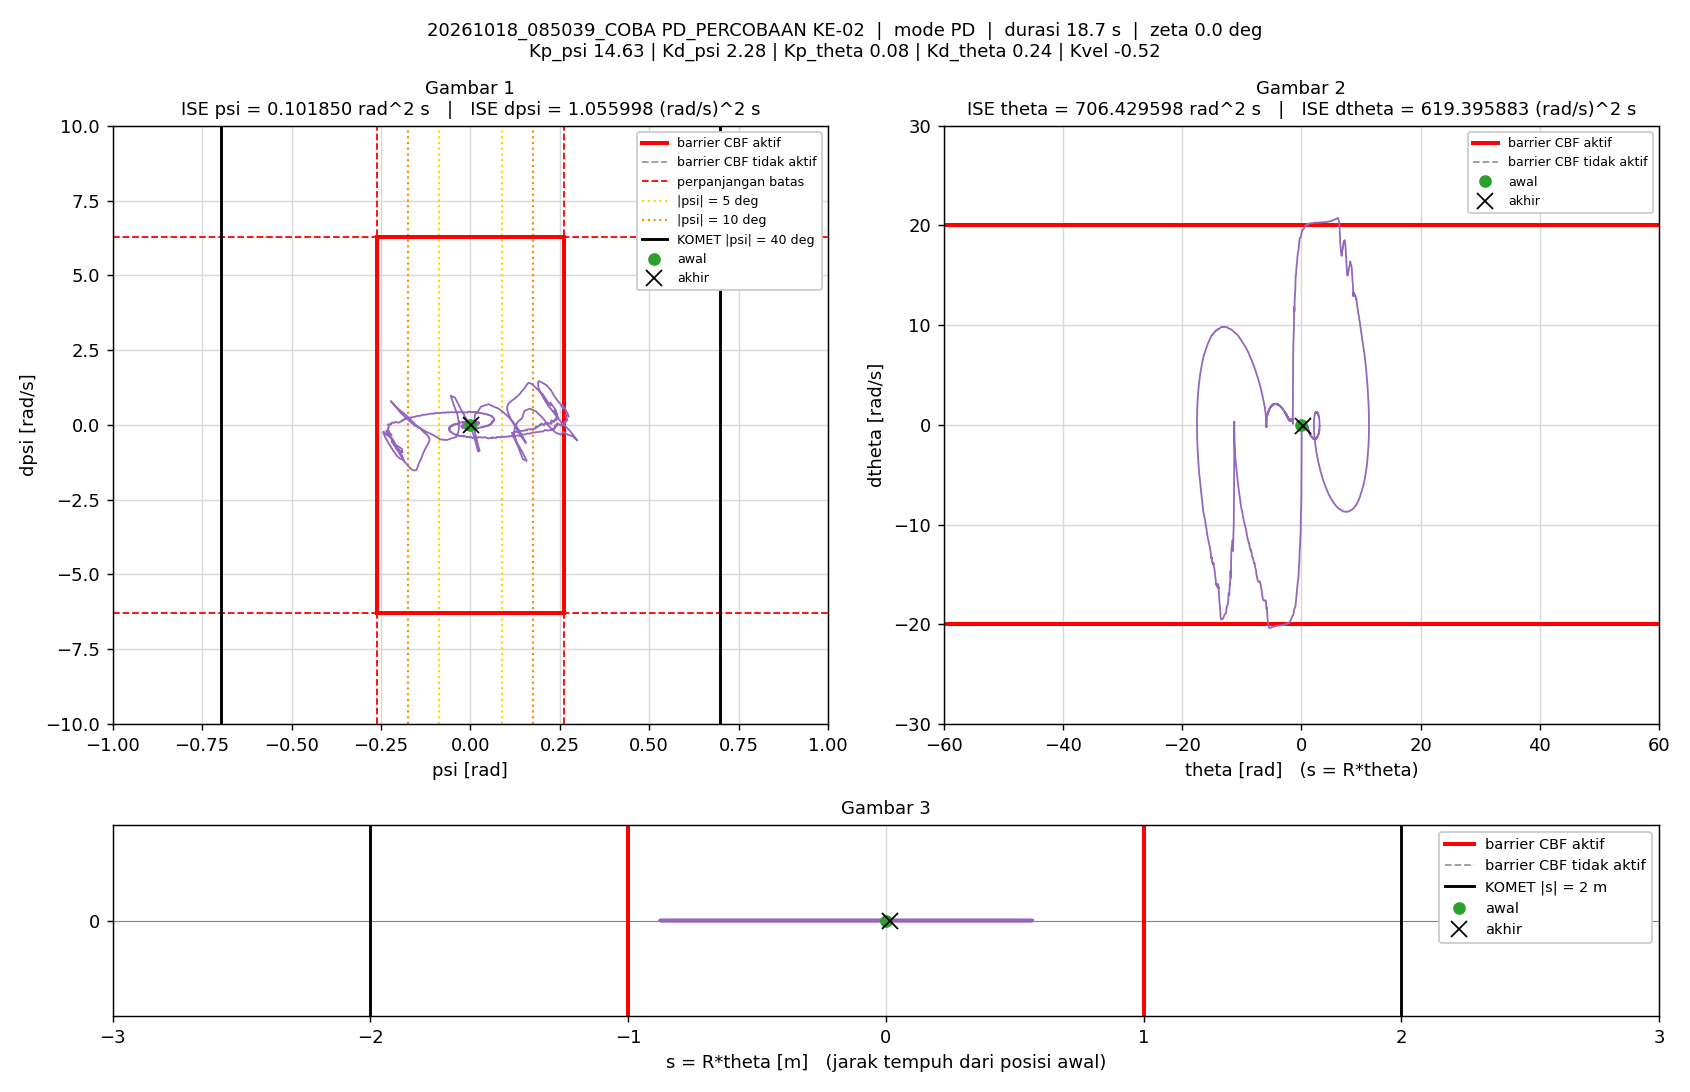

Source data for this figure (header and first rows):
t_s, theta_rad, dtheta_rad_s, psi_rad, dpsi_rad_s, error_theta, error_dtheta, error_psi, error_dpsi, u_PD_Nm, u_Nm, status_cbf, dorong_N, ISE_theta, ISE_dtheta, ISE_psi, ISE_dpsi, Kp_psi, Kd_psi, Kp_theta, Kd_theta, Kvel, Alpha_1, Alpha_2
0.005, 0, 0, -1.5560297e-07, 0, 0, 0, 1.5560297e-07, 0, -2.2764715e-06, -2.2764715e-06, -, 0, 0, 0, 1.2106142e-16, 0, 14.63, 2.28, 0.08, 0.24, -0.52, 32.49, 51.13
0.01, 4.0368797e-05, 0.01064, -1.7386782e-06, -0.0003548, -4.0368797e-05, -0.01064, 1.7386782e-06, 0.0003548, 0.001722, 0.001722, -, 0, 8.148199e-12, 5.6570086e-07, 1.5236072e-14, 6.2950473e-10, 14.63, 2.28, 0.08, 0.24, -0.52, 32.49, 51.13
0.015, 0.0001084, 0.01618, -9.2469509e-06, -0.001752, -0.0001084, -0.01618, 9.2469509e-06, 0.001752, -0.0002393, -0.0002393, -, 0, 6.6931851e-11, 1.8741902e-06, 4.4276658e-13, 1.5982014e-08, 14.63, 2.28, 0.08, 0.24, -0.52, 32.49, 51.13
0.02, 0.000202, 0.02218, -3.7724386e-05, -0.006594, -0.000202, -0.02218, 3.7724386e-05, 0.006594, -0.01025, -0.01025, -, 0, 2.708849e-10, 4.3339713e-06, 7.5584132e-12, 2.3339874e-07, 14.63, 2.28, 0.08, 0.24, -0.52, 32.49, 51.13
0.025, 0.0003373, 0.02959, -6.8086986e-05, -0.006491, -0.0003373, -0.02959, 6.8086986e-05, 0.006491, -0.008665, -0.008665, -, 0, 8.3960559e-10, 8.7131971e-06, 3.0737602e-11, 4.4404361e-07, 14.63, 2.28, 0.08, 0.24, -0.52, 32.49, 51.13
0.03, 0.0004404, 0.01931, -0.0001081, -0.00439, -0.0004404, -0.01931, 0.0001081, 0.00439, -0.00692, -0.00692, -, 0, 1.809335e-09, 1.0578336e-05, 8.9181755e-11, 5.4040355e-07, 14.63, 2.28, 0.08, 0.24, -0.52, 32.49, 51.13
0.035, 0.0005122, 0.01315, -0.0001279, -0.001595, -0.0005122, -0.01315, 0.0001279, 0.001595, -0.002311, -0.002311, -, 0, 3.1208829e-09, 1.1442849e-05, 1.709782e-10, 5.531244e-07, 14.63, 2.28, 0.08, 0.24, -0.52, 32.49, 51.13
0.04, 0.0005398, 0.006922, -0.000158, -0.002529, -0.0005398, -0.006922, 0.000158, 0.002529, -0.006372, -0.006372, -, 0, 4.5780025e-09, 1.1682453e-05, 2.9581908e-10, 5.8509479e-07, 14.63, 2.28, 0.08, 0.24, -0.52, 32.49, 51.13
0.045, 0.0006152, 0.01704, -0.0001421, 0.003527, -0.0006152, -0.01704, 0.0001421, -0.003527, 0.0101, 0.0101, -, 0, 6.4702295e-09, 1.3134361e-05, 3.9673139e-10, 6.4730101e-07, 14.63, 2.28, 0.08, 0.24, -0.52, 32.49, 51.13
0.05, 0.0006678, 0.01166, -0.0001451, 0.002092, -0.0006678, -0.01166, 0.0001451, -0.002092, 0.005498, 0.005498, -, 0, 8.7000646e-09, 1.3813563e-05, 5.0201267e-10, 6.6918631e-07, 14.63, 2.28, 0.08, 0.24, -0.52, 32.49, 51.13
0.055, 0.0008207, 0.0326, -0.0001274, -0.006121, -0.0008207, -0.0326, 0.0001274, 0.006121, -0.00793, -0.00793, -, 0, 1.2068162e-08, 1.9128772e-05, 5.8317324e-10, 8.5653061e-07, 14.63, 2.28, 0.08, 0.24, -0.52, 32.49, 51.13
0.06, 0.001051, 0.0479, -0.0001517, -0.01101, -0.001051, -0.0479, 0.0001517, 0.01101, -0.01574, -0.01574, -, 0, 1.7586148e-08, 3.0601943e-05, 6.9821612e-10, 1.4623883e-06, 14.63, 2.28, 0.08, 0.24, -0.52, 32.49, 51.13
0.065, 0.001275, 0.04833, -0.000203, -0.004215, -0.001275, -0.04833, 0.000203, 0.004215, -0.0008789, -0.0008789, -, 0, 2.5708437e-08, 4.22823e-05, 9.0424599e-10, 1.551234e-06, 14.63, 2.28, 0.08, 0.24, -0.52, 32.49, 51.13
0.07, 0.001411, 0.03032, -0.0002642, -0.0005556, -0.001411, -0.03032, 0.0002642, 0.0005556, 0.002257, 0.002257, -, 0, 3.5662139e-08, 4.687783e-05, 1.253264e-09, 1.5527776e-06, 14.63, 2.28, 0.08, 0.24, -0.52, 32.49, 51.13
0.075, 0.001602, 0.03966, -0.0002523, 0.0005138, -0.001602, -0.03966, 0.0002523, -0.0005138, 0.007127, 0.007127, -, 0, 4.8493456e-08, 5.4744209e-05, 1.5716579e-09, 1.5540975e-06, 14.63, 2.28, 0.08, 0.24, -0.52, 32.49, 51.13
0.08, 0.001818, 0.04627, -0.0002627, -0.002917, -0.001818, -0.04627, 0.0002627, 0.002917, 0.0007571, 0.0007571, -, 0, 6.5013034e-08, 6.5450816e-05, 1.916668e-09, 1.5966463e-06, 14.63, 2.28, 0.08, 0.24, -0.52, 32.49, 51.13
0.085, 0.002134, 0.06126, -0.0002525, -0.00795, -0.002134, -0.06126, 0.0002525, 0.00795, -0.006947, -0.006947, -, 0, 8.7775822e-08, 8.4217348e-05, 2.2355658e-09, 1.9126543e-06, 14.63, 2.28, 0.08, 0.24, -0.52, 32.49, 51.13
0.09, 0.002478, 0.07028, -0.0002764, -0.006532, -0.002478, -0.07028, 0.0002764, 0.006532, -0.001871, -0.001871, -, 0, 1.1848832e-07, 0.0001089, 2.6175853e-09, 2.1259801e-06, 14.63, 2.28, 0.08, 0.24, -0.52, 32.49, 51.13
0.095, 0.002764, 0.06103, -0.0003522, -0.008477, -0.002764, -0.06103, 0.0003522, 0.008477, -0.009614, -0.009614, -, 0, 1.5670061e-07, 0.0001275, 3.2378481e-09, 2.4852974e-06, 14.63, 2.28, 0.08, 0.24, -0.52, 32.49, 51.13
0.1, 0.003078, 0.06538, -0.0003958, -0.007411, -0.003078, -0.06538, 0.0003958, 0.007411, -0.006752, -0.006752, -, 0, 2.0406786e-07, 0.0001489, 4.0213335e-09, 2.7599436e-06, 14.63, 2.28, 0.08, 0.24, -0.52, 32.49, 51.13
0.105, 0.003346, 0.05852, -0.0004556, -0.002418, -0.003346, -0.05852, 0.0004556, 0.002418, 0.002135, 0.002135, -, 0, 2.6005709e-07, 0.000166, 5.0590504e-09, 2.7891871e-06, 14.63, 2.28, 0.08, 0.24, -0.52, 32.49, 51.13
0.11, 0.003589, 0.05424, -0.0005, -0.001027, -0.003589, -0.05424, 0.0005, 0.001027, 0.003649, 0.003649, -, 0, 3.2447867e-07, 0.0001807, 6.3088534e-09, 2.7944587e-06, 14.63, 2.28, 0.08, 0.24, -0.52, 32.49, 51.13
0.115, 0.003926, 0.06643, -0.0004773, -0.00133, -0.003926, -0.06643, 0.0004773, 0.00133, 0.006242, 0.006242, -, 0, 4.0153611e-07, 0.0002028, 7.4481181e-09, 2.8032989e-06, 14.63, 2.28, 0.08, 0.24, -0.52, 32.49, 51.13
0.12, 0.004322, 0.0768, -0.0004677, -0.00695, -0.004322, -0.0768, 0.0004677, 0.00695, -0.003909, -0.003909, -, 0, 4.949324e-07, 0.0002323, 8.5418467e-09, 3.0448005e-06, 14.63, 2.28, 0.08, 0.24, -0.52, 32.49, 51.13
0.125, 0.004795, 0.09136, -0.000478, -0.01402, -0.004795, -0.09136, 0.000478, 0.01402, -0.01665, -0.01665, -, 0, 6.098916e-07, 0.000274, 9.6843694e-09, 4.0276625e-06, 14.63, 2.28, 0.08, 0.24, -0.52, 32.49, 51.13
0.13, 0.005255, 0.09377, -0.0005505, -0.01358, -0.005255, -0.09377, 0.0005505, 0.01358, -0.01609, -0.01609, -, 0, 7.4796939e-07, 0.000318, 1.1199545e-08, 4.9497041e-06, 14.63, 2.28, 0.08, 0.24, -0.52, 32.49, 51.13
0.135, 0.005567, 0.08255, -0.0007062, -0.001877, -0.005567, -0.08255, 0.0007062, 0.001877, 0.005645, 0.005645, -, 0, 9.0293139e-07, 0.0003521, 1.3693451e-08, 4.9673288e-06, 14.63, 2.28, 0.08, 0.24, -0.52, 32.49, 51.13
0.14, 0.005786, 0.06166, -0.0008452, -0.001511, -0.005786, -0.06166, 0.0008452, 0.001511, -0.0005492, -0.0005492, -, 0, 1.0703366e-06, 0.0003711, 1.72654e-08, 4.9787374e-06, 14.63, 2.28, 0.08, 0.24, -0.52, 32.49, 51.13
0.145, 0.006215, 0.08003, -0.0008002, -0.00586, -0.006215, -0.08003, 0.0008002, 0.00586, -0.005365, -0.005365, -, 0, 1.2634715e-06, 0.0004031, 2.0467396e-08, 5.1504555e-06, 14.63, 2.28, 0.08, 0.24, -0.52, 32.49, 51.13
0.15, 0.006694, 0.09016, -0.0007834, -0.006575, -0.006694, -0.09016, 0.0007834, 0.006575, -0.004278, -0.004278, -, 0, 1.4874968e-06, 0.0004437, 2.3535906e-08, 5.3665995e-06, 14.63, 2.28, 0.08, 0.24, -0.52, 32.49, 51.13
0.155, 0.007131, 0.09084, -0.0008346, -0.007689, -0.007131, -0.09084, 0.0008346, 0.007689, -0.007368, -0.007368, -, 0, 1.7417697e-06, 0.000485, 2.7019014e-08, 5.6621866e-06, 14.63, 2.28, 0.08, 0.24, -0.52, 32.49, 51.13
0.16, 0.007605, 0.09726, -0.0008674, -0.005874, -0.007605, -0.09726, 0.0008674, 0.005874, -0.002132, -0.002132, -, 0, 2.0309242e-06, 0.0005323, 3.0781196e-08, 5.8347037e-06, 14.63, 2.28, 0.08, 0.24, -0.52, 32.49, 51.13
0.165, 0.008039, 0.0948, -0.0009453, -0.0074, -0.008039, -0.0948, 0.0009453, 0.0074, -0.007308, -0.007308, -, 0, 2.3540835e-06, 0.0005772, 3.5249131e-08, 6.1085237e-06, 14.63, 2.28, 0.08, 0.24, -0.52, 32.49, 51.13
0.17, 0.008573, 0.1059, -0.0009533, -0.006507, -0.008573, -0.1059, 0.0009533, 0.006507, -0.002683, -0.002683, -, 0, 2.7215377e-06, 0.0006333, 3.9793393e-08, 6.3202376e-06, 14.63, 2.28, 0.08, 0.24, -0.52, 32.49, 51.13
0.175, 0.009055, 0.107, -0.001034, -0.005951, -0.009055, -0.107, 0.001034, 0.005951, -0.002303, -0.002303, -, 0, 3.1314922e-06, 0.0006905, 4.5144124e-08, 6.4973245e-06, 14.63, 2.28, 0.08, 0.24, -0.52, 32.49, 51.13
0.18, 0.009632, 0.1184, -0.001053, -0.005087, -0.009632, -0.1184, 0.001053, 0.005087, 0.002177, 0.002177, -, 0, 3.5954021e-06, 0.0007606, 5.0687861e-08, 6.6267063e-06, 14.63, 2.28, 0.08, 0.24, -0.52, 32.49, 51.13
0.185, 0.01025, 0.126, -0.001085, -0.009517, -0.01025, -0.126, 0.001085, 0.009517, -0.00651, -0.00651, -, 0, 4.1210793e-06, 0.00084, 5.6573184e-08, 7.0796061e-06, 14.63, 2.28, 0.08, 0.24, -0.52, 32.49, 51.13
0.19, 0.01088, 0.12, -0.001144, -0.01331, -0.01088, -0.12, 0.001144, 0.01331, -0.01743, -0.01743, -, 0, 4.7125774e-06, 0.000912, 6.3121463e-08, 7.9658448e-06, 14.63, 2.28, 0.08, 0.24, -0.52, 32.49, 51.13
0.195, 0.01136, 0.1041, -0.001253, -0.004553, -0.01136, -0.1041, 0.001253, 0.004553, -0.002827, -0.002827, -, 0, 5.3577886e-06, 0.0009662, 7.0977613e-08, 8.0694961e-06, 14.63, 2.28, 0.08, 0.24, -0.52, 32.49, 51.13
0.2, 0.01157, 0.07186, -0.001451, 0.009062, -0.01157, -0.07186, 0.001451, -0.009062, 0.0176, 0.0176, -, 0, 6.0268386e-06, 0.000992, 8.1505139e-08, 8.4800741e-06, 14.63, 2.28, 0.08, 0.24, -0.52, 32.49, 51.13
0.205, 0.01184, 0.06074, -0.00144, 0.01409, -0.01184, -0.06074, 0.00144, -0.01409, 0.02659, 0.02659, -, 0, 6.7282541e-06, 0.00101, 9.1871681e-08, 9.4732793e-06, 14.63, 2.28, 0.08, 0.24, -0.52, 32.49, 51.13
0.21, 0.01241, 0.07252, -0.001187, 0.0007317, -0.01241, -0.07252, 0.001187, -0.0007317, 0.002706, 0.002706, -, 0, 7.497781e-06, 0.001037, 9.8912643e-08, 9.4759564e-06, 14.63, 2.28, 0.08, 0.24, -0.52, 32.49, 51.13
0.215, 0.01319, 0.1048, -0.0008938, -0.01065, -0.01319, -0.1048, 0.0008938, 0.01065, -0.01116, -0.01116, -, 0, 8.3674509e-06, 0.001092, 1.0290659e-07, 1.0043264e-05, 14.63, 2.28, 0.08, 0.24, -0.52, 32.49, 51.13
0.22, 0.01375, 0.1012, -0.0009034, -0.01069, -0.01375, -0.1012, 0.0009034, 0.01069, -0.0122, -0.0122, -, 0, 9.3120814e-06, 0.001143, 1.0698706e-07, 1.0614579e-05, 14.63, 2.28, 0.08, 0.24, -0.52, 32.49, 51.13
0.225, 0.01403, 0.07947, -0.001082, -0.001801, -0.01403, -0.07947, 0.001082, 0.001801, 0.0002668, 0.0002668, -, 0, 1.0296878e-05, 0.001174, 1.1283614e-07, 1.0630797e-05, 14.63, 2.28, 0.08, 0.24, -0.52, 32.49, 51.13
0.23, 0.01417, 0.05479, -0.001255, 0.005682, -0.01417, -0.05479, 0.001255, -0.005682, 0.008874, 0.008874, -, 0, 1.1300882e-05, 0.001189, 1.2071376e-07, 1.0792197e-05, 14.63, 2.28, 0.08, 0.24, -0.52, 32.49, 51.13
0.235, 0.01442, 0.04613, -0.001234, 0.0039, -0.01442, -0.04613, 0.001234, -0.0039, 0.003067, 0.003067, -, 0, 1.2340088e-05, 0.0012, 1.2832346e-07, 1.0868233e-05, 14.63, 2.28, 0.08, 0.24, -0.52, 32.49, 51.13
0.24, 0.01478, 0.0541, -0.001116, 0.001185, -0.01478, -0.0541, 0.001116, -0.001185, 0.0005482, 0.0005482, -, 0, 1.3432011e-05, 0.001215, 1.345464e-07, 1.0875258e-05, 14.63, 2.28, 0.08, 0.24, -0.52, 32.49, 51.13
0.245, 0.01508, 0.05352, -0.001079, 0.001197, -0.01508, -0.05352, 0.001079, -0.001197, 0.0009936, 0.0009936, -, 0, 1.4568607e-05, 0.001229, 1.4036759e-07, 1.088242e-05, 14.63, 2.28, 0.08, 0.24, -0.52, 32.49, 51.13
0.25, 0.01532, 0.04748, -0.001084, 0.0004599, -0.01532, -0.04748, 0.001084, -0.0004599, -0.002193, -0.002193, -, 0, 1.5741719e-05, 0.00124, 1.4624616e-07, 1.0883478e-05, 14.63, 2.28, 0.08, 0.24, -0.52, 32.49, 51.13
0.255, 0.01559, 0.04659, -0.001036, 0.003682, -0.01559, -0.04659, 0.001036, -0.003682, 0.005664, 0.005664, -, 0, 1.6956685e-05, 0.001251, 1.5161441e-07, 1.095125e-05, 14.63, 2.28, 0.08, 0.24, -0.52, 32.49, 51.13
0.26, 0.01576, 0.03834, -0.001053, 0.005584, -0.01576, -0.03834, 0.001053, -0.005584, 0.007789, 0.007789, -, 0, 1.8197843e-05, 0.001258, 1.5715881e-07, 1.1107171e-05, 14.63, 2.28, 0.08, 0.24, -0.52, 32.49, 51.13
0.265, 0.01602, 0.04184, -0.0009682, 0.003367, -0.01602, -0.04184, 0.0009682, -0.003367, 0.004836, 0.004836, -, 0, 1.9481237e-05, 0.001267, 1.6184541e-07, 1.1163857e-05, 14.63, 2.28, 0.08, 0.24, -0.52, 32.49, 51.13
0.27, 0.01638, 0.04608, -0.0008329, -0.002776, -0.01638, -0.04608, 0.0008329, 0.002776, -0.006144, -0.006144, -, 0, 2.0822768e-05, 0.001278, 1.6531367e-07, 1.1202393e-05, 14.63, 2.28, 0.08, 0.24, -0.52, 32.49, 51.13
0.275, 0.01668, 0.04861, -0.0007876, -0.004965, -0.01668, -0.04861, 0.0007876, 0.004965, -0.009842, -0.009842, -, 0, 2.221448e-05, 0.00129, 1.6841533e-07, 1.1325638e-05, 14.63, 2.28, 0.08, 0.24, -0.52, 32.49, 51.13
0.28, 0.01678, 0.03833, -0.0009082, 0.001716, -0.01678, -0.03833, 0.0009082, -0.001716, 0.001169, 0.001169, -, 0, 2.3622307e-05, 0.001297, 1.7253932e-07, 1.1340367e-05, 14.63, 2.28, 0.08, 0.24, -0.52, 32.49, 51.13
0.285, 0.01673, 0.01903, -0.001069, 0.006535, -0.01673, -0.01903, 0.001069, -0.006535, 0.005161, 0.005161, -, 0, 2.5021674e-05, 0.001299, 1.7825666e-07, 1.1553872e-05, 14.63, 2.28, 0.08, 0.24, -0.52, 32.49, 51.13
0.29, 0.01681, 0.01696, -0.001045, 0.006396, -0.01681, -0.01696, 0.001045, -0.006396, 0.004714, 0.004714, -, 0, 2.643465e-05, 0.0013, 1.8371471e-07, 1.1758422e-05, 14.63, 2.28, 0.08, 0.24, -0.52, 32.49, 51.13
0.295, 0.01699, 0.01681, -0.0009399, 9.5743014e-05, -0.01699, -0.01681, 0.0009399, -9.5743014e-05, -0.008138, -0.008138, -, 0, 2.787739e-05, 0.001302, 1.8813134e-07, 1.1758468e-05, 14.63, 2.28, 0.08, 0.24, -0.52, 32.49, 51.13
0.3, 0.01719, 0.02857, -0.0008319, 0.006455, -0.01719, -0.02857, 0.0008319, -0.006455, 0.01078, 0.01078, -, 0, 2.9355597e-05, 0.001306, 1.91592e-07, 1.1966808e-05, 14.63, 2.28, 0.08, 0.24, -0.52, 32.49, 51.13
... 3,688 more rows
